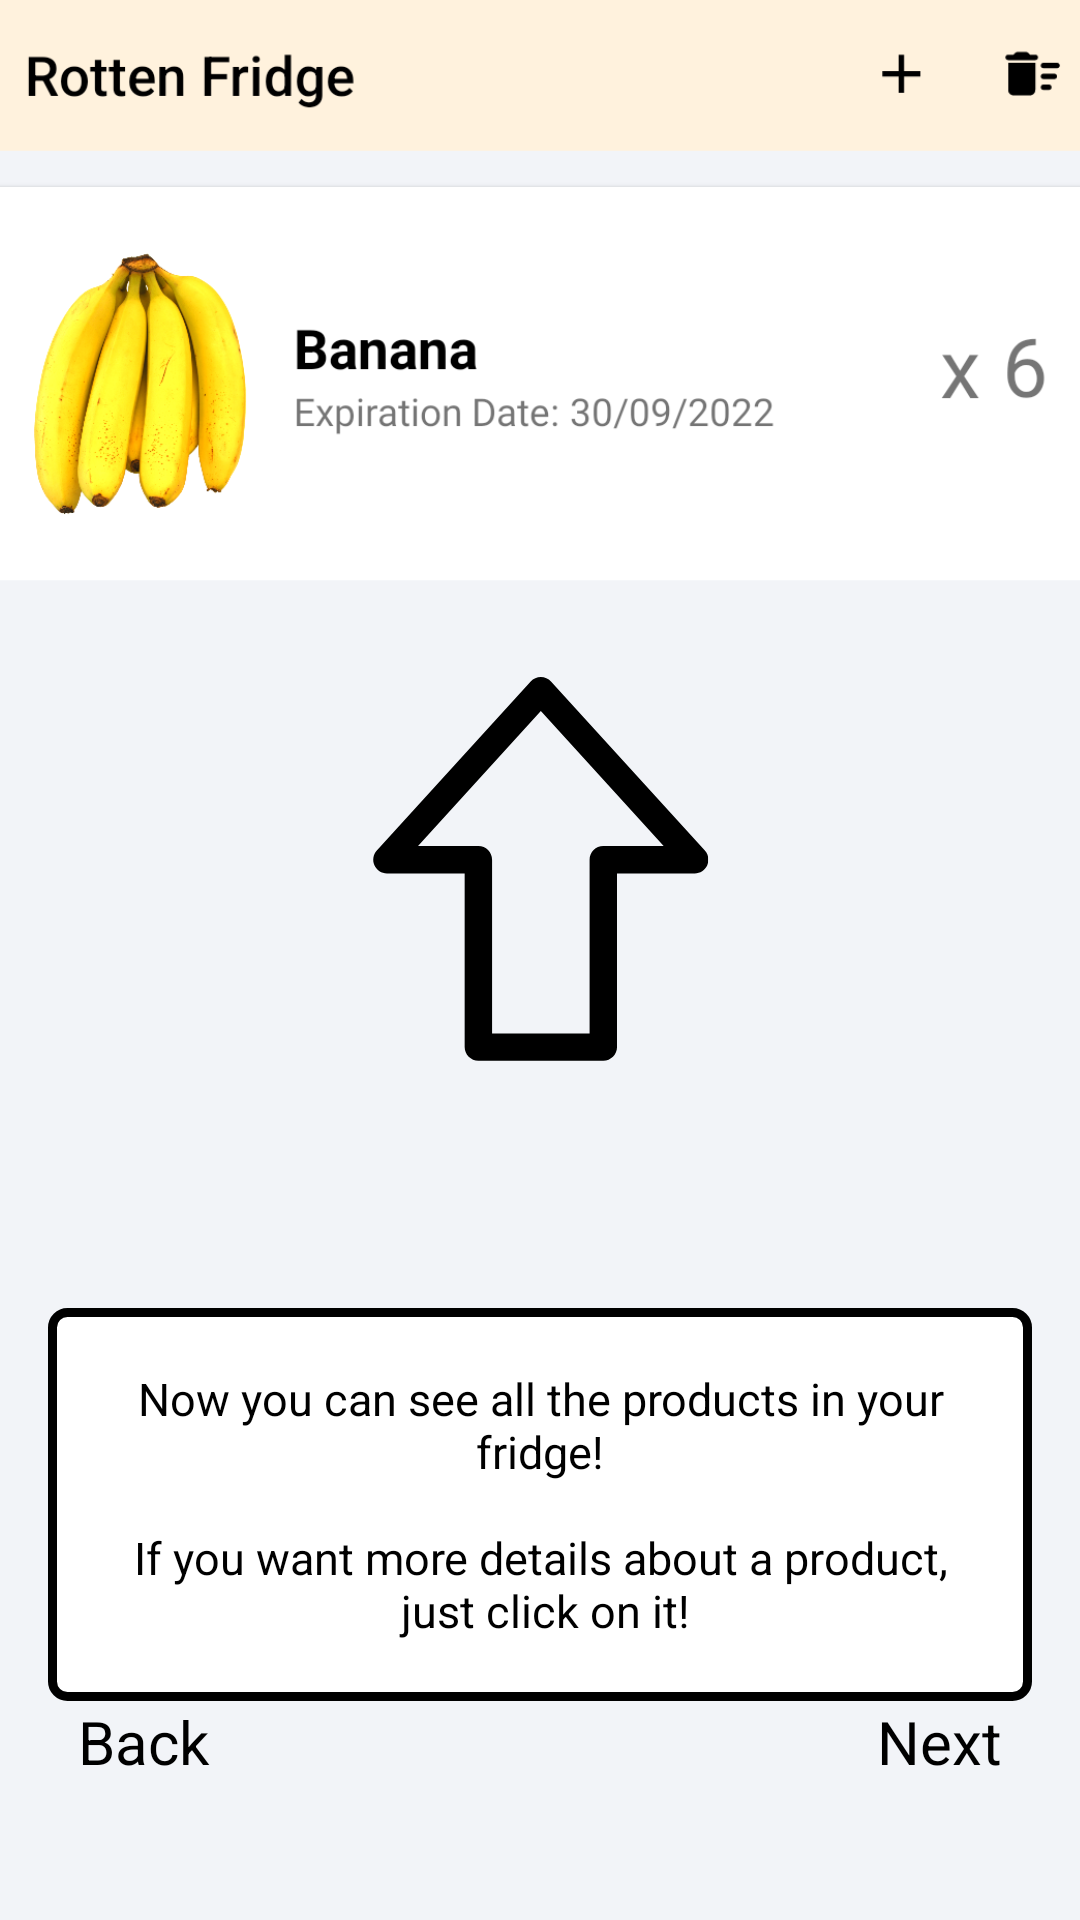

Write the Android layout XML for this screen, with the resource values it uses.
<!-- AndroidManifest.xml: application theme Theme.RottenFridge -->
<!-- res/layout/fragment_fourth.xml -->
<?xml version="1.0" encoding="utf-8"?>
<LinearLayout xmlns:android="http://schemas.android.com/apk/res/android"
    xmlns:app="http://schemas.android.com/apk/res-auto"
    xmlns:tools="http://schemas.android.com/tools"
    android:layout_width="match_parent"
    android:layout_height="match_parent"
    tools:context=".FourthFragment"
    android:orientation="vertical"
    android:padding="16dp"
    android:background="@drawable/intro3"
    >

    <TextView
        android:id="@+id/descriptionTextView"
        android:layout_width="wrap_content"
        android:layout_height="wrap_content"
        android:padding="20dp"
        android:layout_gravity="center"
        android:layout_marginTop="420dp"
        android:text="@string/mainSee"
        android:textColor="@color/black"
        android:textSize="15sp"
        android:textAlignment="center"
        android:background="@drawable/custom_text_view"

        />


    <LinearLayout
        android:layout_width="match_parent"
        android:layout_height="match_parent"
        android:orientation="horizontal">


        <TextView
            android:id="@+id/slideFourthBack"
            android:layout_width="wrap_content"
            android:layout_height="wrap_content"
            android:layout_gravity="bottom|start"
            android:layout_weight="1"
            android:textColor="@color/black"
            android:text="@string/back"
            android:textSize="20sp"
            android:clickable="true"
            android:focusable="true"
            android:layout_margin="10dp"

            />

        <TextView
            android:id="@+id/slideFourthNext"
            android:layout_width="wrap_content"
            android:layout_height="wrap_content"
            android:layout_gravity="bottom|end"
            android:gravity="bottom|end"
            android:layout_weight="1"
            android:textColor="@color/black"
            android:text="@string/next"
            android:textSize="20sp"
            android:clickable="true"
            android:focusable="true"
            android:layout_margin="10dp"
            />
    </LinearLayout>
</LinearLayout>
<!-- resources referenced by this layout -->
<resources>
  <color name="black">#FF000000</color>
  <!-- drawable custom_text_view (drawable) -->
  <?xml version="1.0" encoding="utf-8"?>
  <selector xmlns:android="http://schemas.android.com/apk/res/android">
  
      <item android:state_enabled="true">
          <shape android:shape="rectangle">
              <solid android:color="@color/white"/>
              <corners android:radius="5dp"/>
              <stroke android:color="@color/black" android:width="3dp"/>
          </shape>
      </item>
  
  
  </selector>
  <!-- drawable intro3: png bitmap (drawable, 132601 bytes) -->
  <string name="back">Back</string>
  <string name="mainSee">Now you can see all the products in your fridge!\n\n
      If you want more details about a product, \n just click on it!</string>
  <string name="next">Next</string>
  <style name="Theme.RottenFridge" parent="Theme.AppCompat.Light.NoActionBar">
          
          <item name="colorPrimary">@color/black</item>
          <item name="colorPrimaryVariant">@color/darkGrey</item>
          <item name="colorOnPrimary">@color/black</item>
          
          <item name="colorSecondary">@color/black</item>
          <item name="colorSecondaryVariant">@color/black</item>
          <item name="colorOnSecondary">@color/black</item>
          
          <item name="android:statusBarColor" tools:targetApi="l">?attr/colorPrimaryVariant</item>
          
          <item name="android:navigationBarColor">@color/navBar</item>
      </style>
  <color name="white">#FFFFFFFF</color>
  <color name="darkGrey">#454545</color>
  <color name="navBar">#f2f4f8</color>
</resources>
